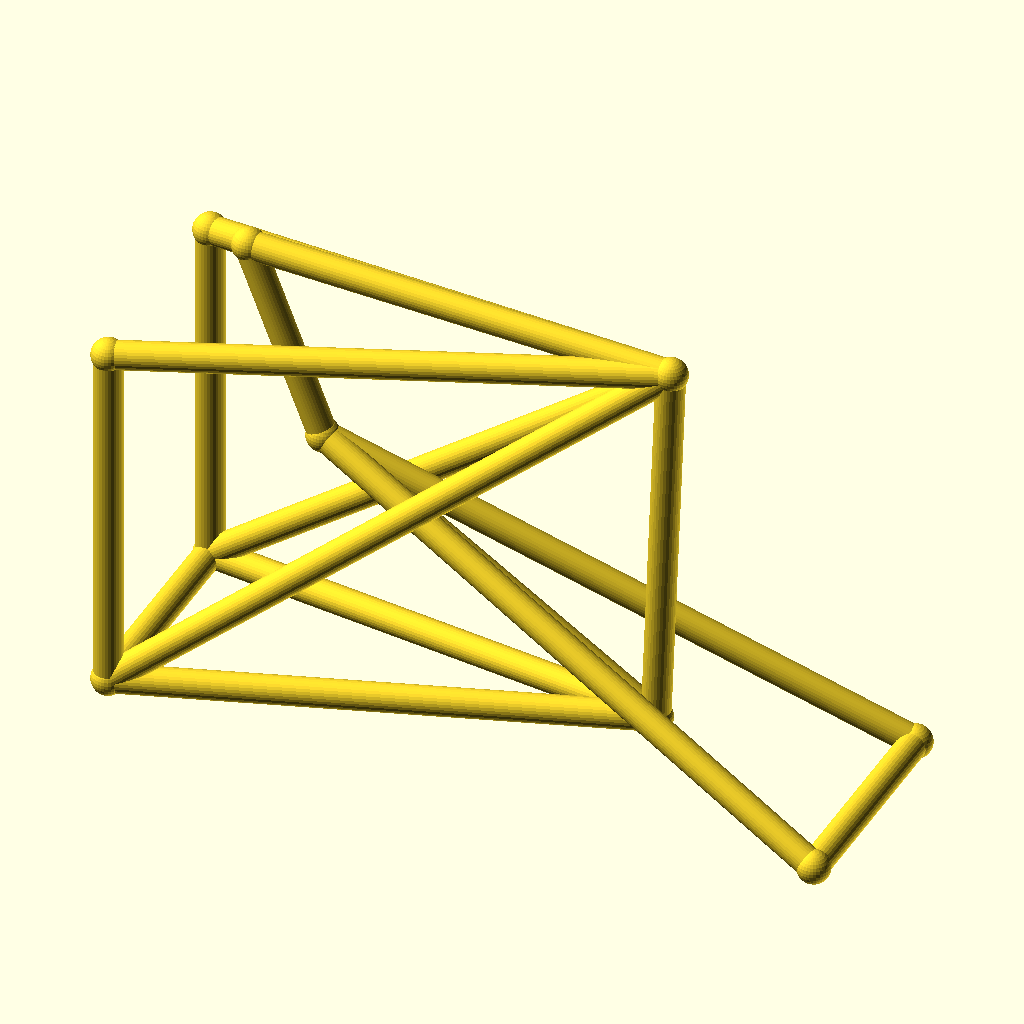
Cell 1 — every parameter at its default value.
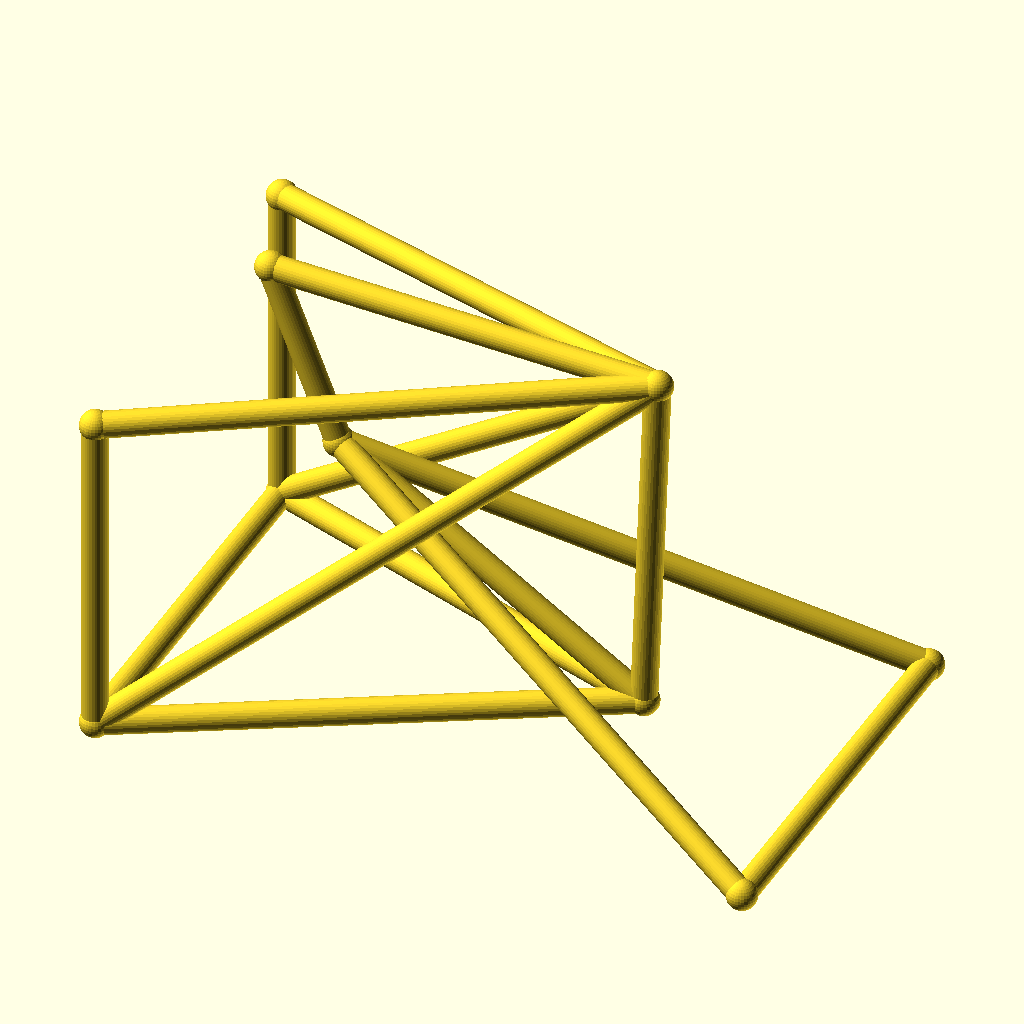
Cell 2 — track set to 88, the other parameters unchanged.
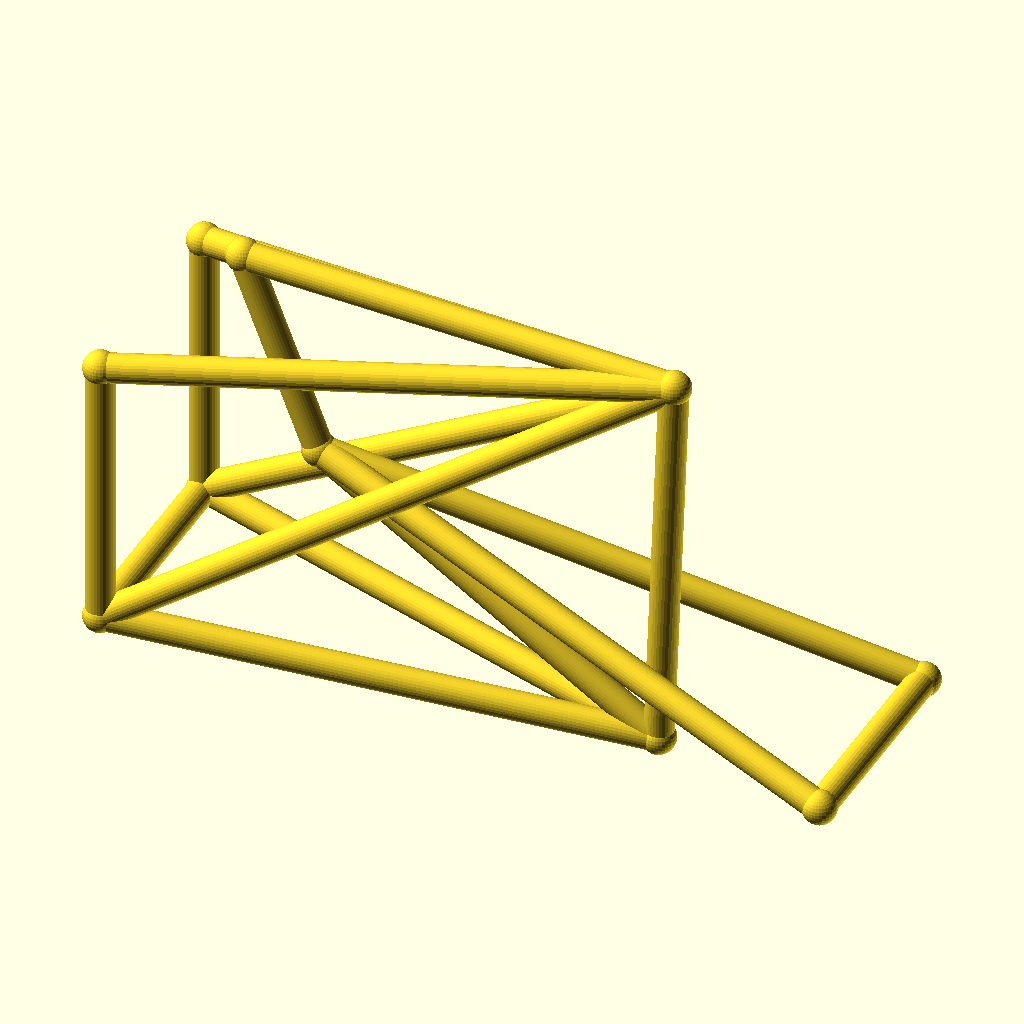
Cell 3: hub_z = 36 (everything else at default).
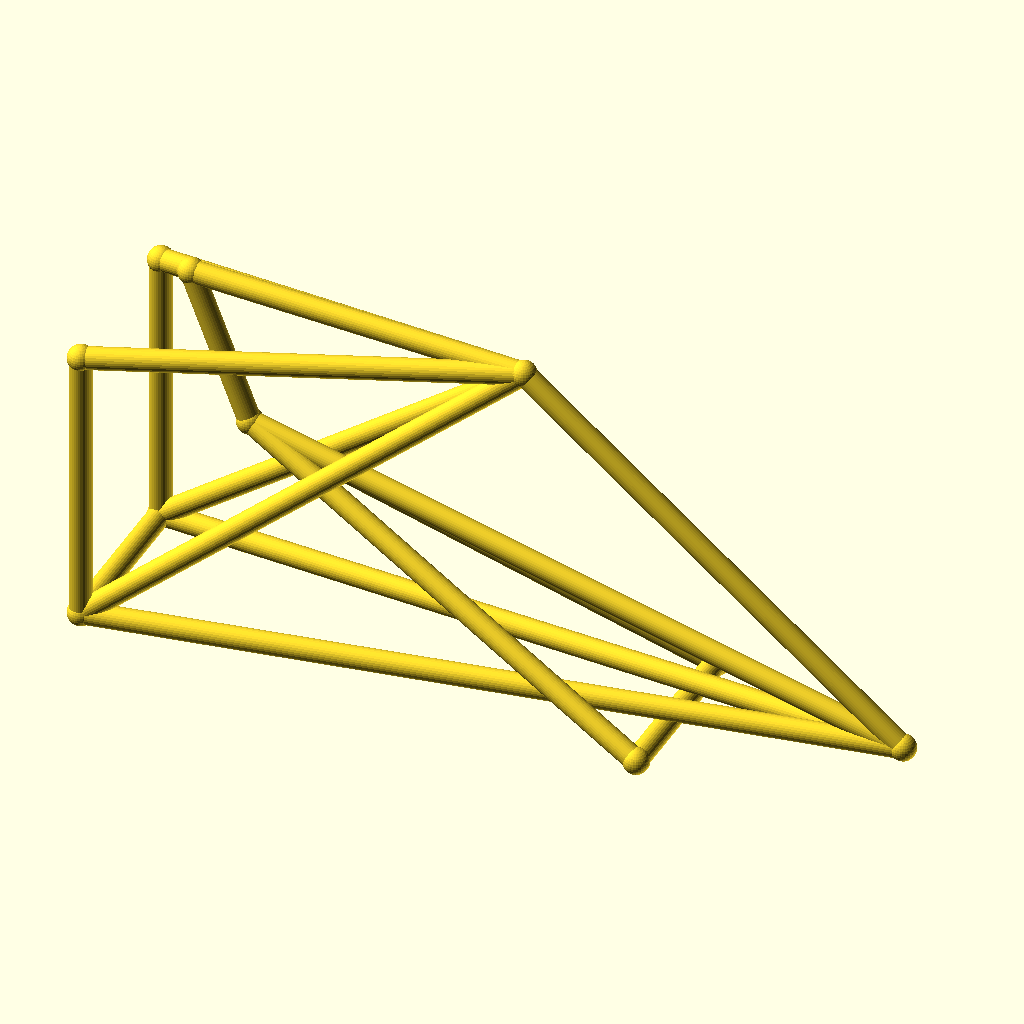
Cell 4: the same model with bb_x = 200.
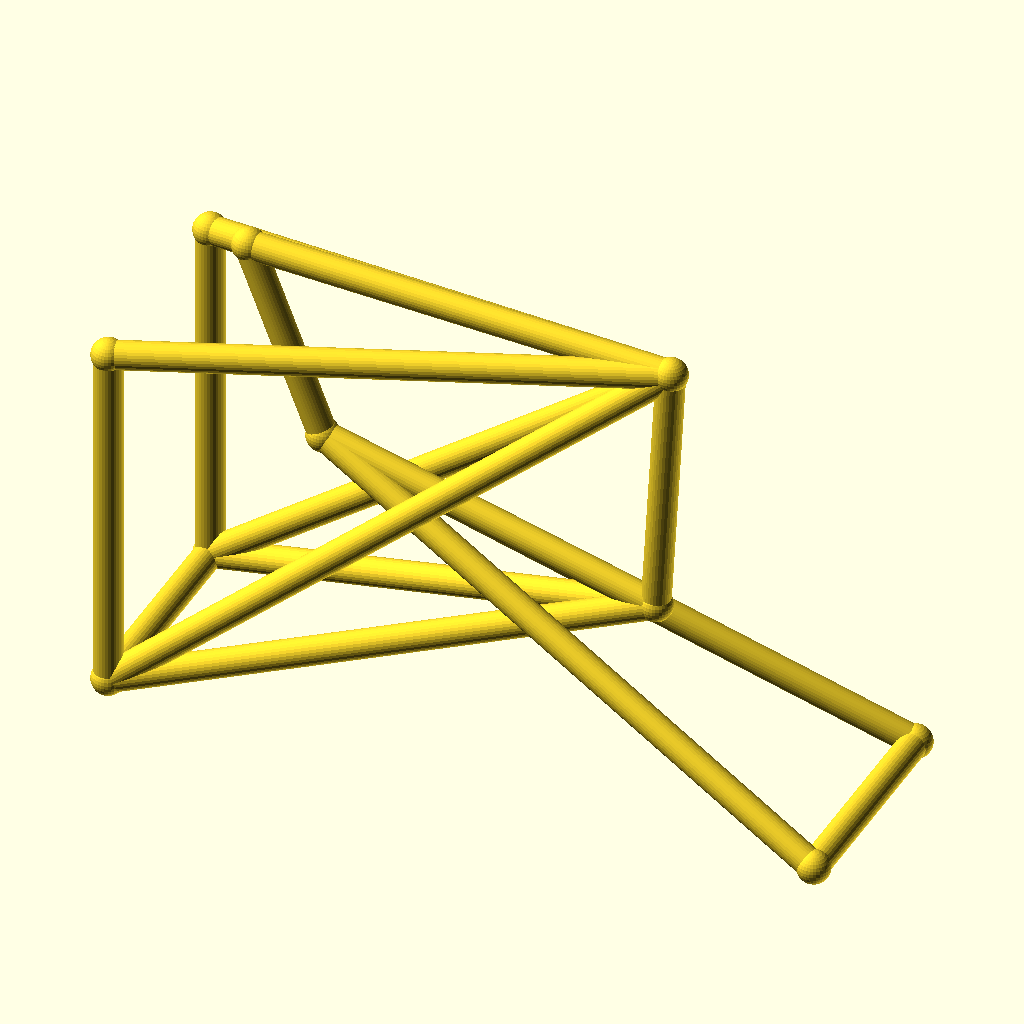
Cell 5: the same model with bb_z = 50.
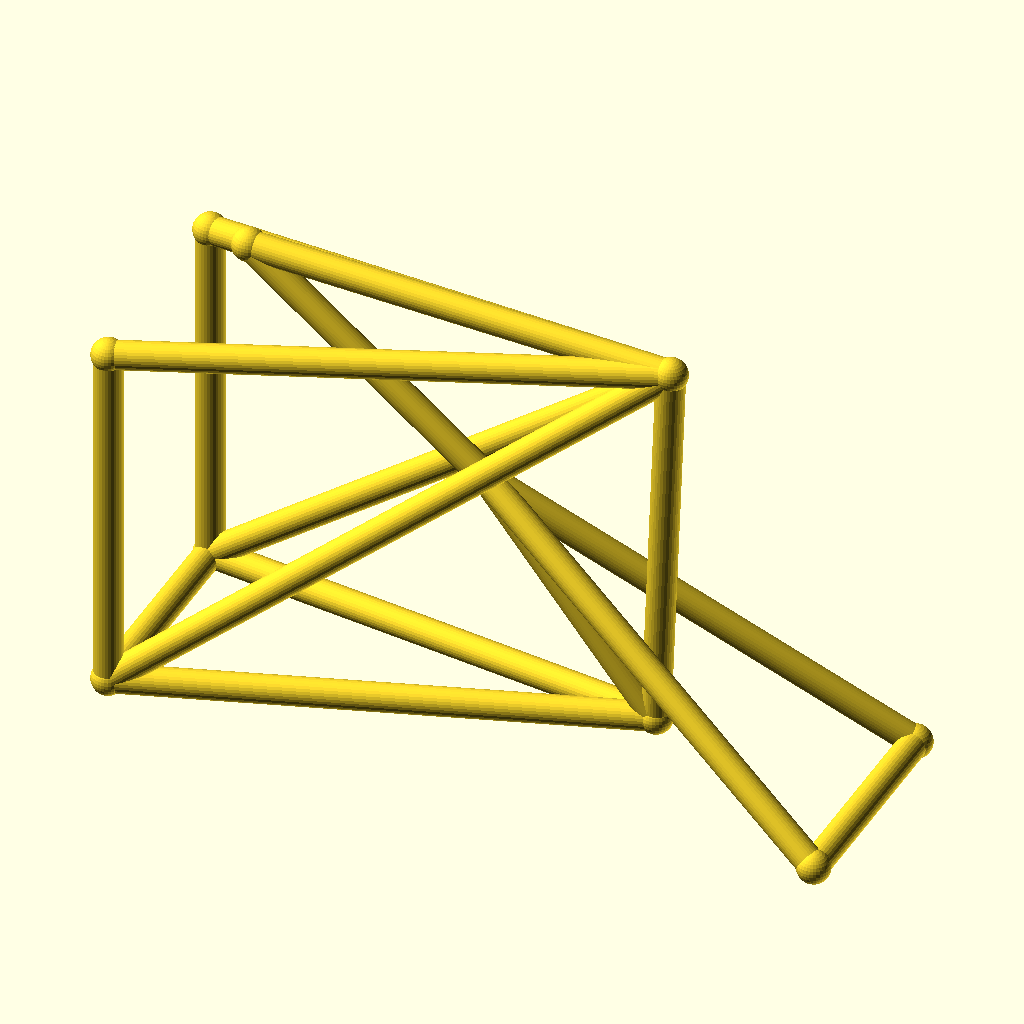
Cell 6: the same model with ht_bot_x = 66.
The same orthographic view direction (rotation 55°, 0°, 25°; colour scheme Cornfield) for every cell, with the view re-fitted per cell, so scale and position can differ between cells.
The OpenSCAD source (optional_data/data/wire3/bikeframe/scene_0162.scad):
$fn = 32;

// ----------------------------------------------------------------------
// Bicycle frame: diamond frame, wheelbase 142 mm, with rack
// ----------------------------------------------------------------------

// --- parameters (mm) ---
track = 44;               // distance between the rear dropouts
hub_z = 18;               // wheel hub height
bb_x = 100;               // bottom bracket X
bb_z = 25;                // bottom bracket height
ht_bot_x = 33;            // head tube bottom X
ht_bot_z = 68;            // head tube bottom height
ht_top_x = 18;            // head tube top X
ht_top_z = 106;           // head tube top height
st_x = 103;               // seat cluster X
st_z = 102;               // seat cluster height
fh_x = 142;               // front hub X (wheelbase)
tube_r = 2.8;             // frame tube radius
joint_r = 3.3;            // joint ball radius
rack_z = 90;              // luggage rack height

bbox_x = fh_x + 2 * joint_r;  // overall X, joints included
bbox_y = track + 2 * joint_r;  // overall Y, joints included
bbox_z = 106 - hub_z + 2 * joint_r;  // overall Z, joints included
tube_d = 2 * tube_r;  // frame tube diameter
wheelbase = fh_x;  // rear axle to front hub
nodes = [[bb_x, 0, bb_z], [ht_bot_x, 0, ht_bot_z], [ht_top_x, 0, ht_top_z], [st_x, 0, st_z], [0, track / 2, hub_z], [0, -track / 2, hub_z], [fh_x, track / 2, hub_z], [fh_x, -track / 2, hub_z], [0, track / 2, rack_z], [0, -track / 2, rack_z]];

module member(a, b, r) {
  /* round stock from joint a to joint b, ends buried in the joint balls */
  d = b - a;
  length = norm(d);
  translate(a) rotate([0, acos(d[2] / length), atan2(d[1], d[0])])
    cylinder(h = length, r = r);
}

module joint(p, r) {
  /* ball at the joint centre, fatter than every member meeting there */
  translate(p) sphere(r = r);
}

/* members - each call is one graph edge */
member(nodes[1], nodes[2], tube_r);
member(nodes[1], nodes[0], tube_r);
member(nodes[2], nodes[3], tube_r);
member(nodes[3], nodes[0], tube_r);
member(nodes[0], nodes[4], tube_r);
member(nodes[0], nodes[5], tube_r);
member(nodes[3], nodes[4], tube_r);
member(nodes[3], nodes[5], tube_r);
member(nodes[1], nodes[6], tube_r);
member(nodes[1], nodes[7], tube_r);
member(nodes[6], nodes[7], tube_r);
member(nodes[4], nodes[5], tube_r);
member(nodes[3], nodes[8], tube_r);
member(nodes[3], nodes[9], tube_r);
member(nodes[8], nodes[4], tube_r);
member(nodes[9], nodes[5], tube_r);

/* joint balls */
for (p = nodes) joint(p, joint_r);
Customizer parameters (derived from the source; name, type, default, range or options):
track: number, default 44
hub_z: number, default 18
bb_x: number, default 100
bb_z: number, default 25
ht_bot_x: number, default 33
ht_bot_z: number, default 68
ht_top_x: number, default 18
ht_top_z: number, default 106
st_x: number, default 103
st_z: number, default 102
fh_x: number, default 142
tube_r: number, default 2.8
joint_r: number, default 3.3
rack_z: number, default 90
